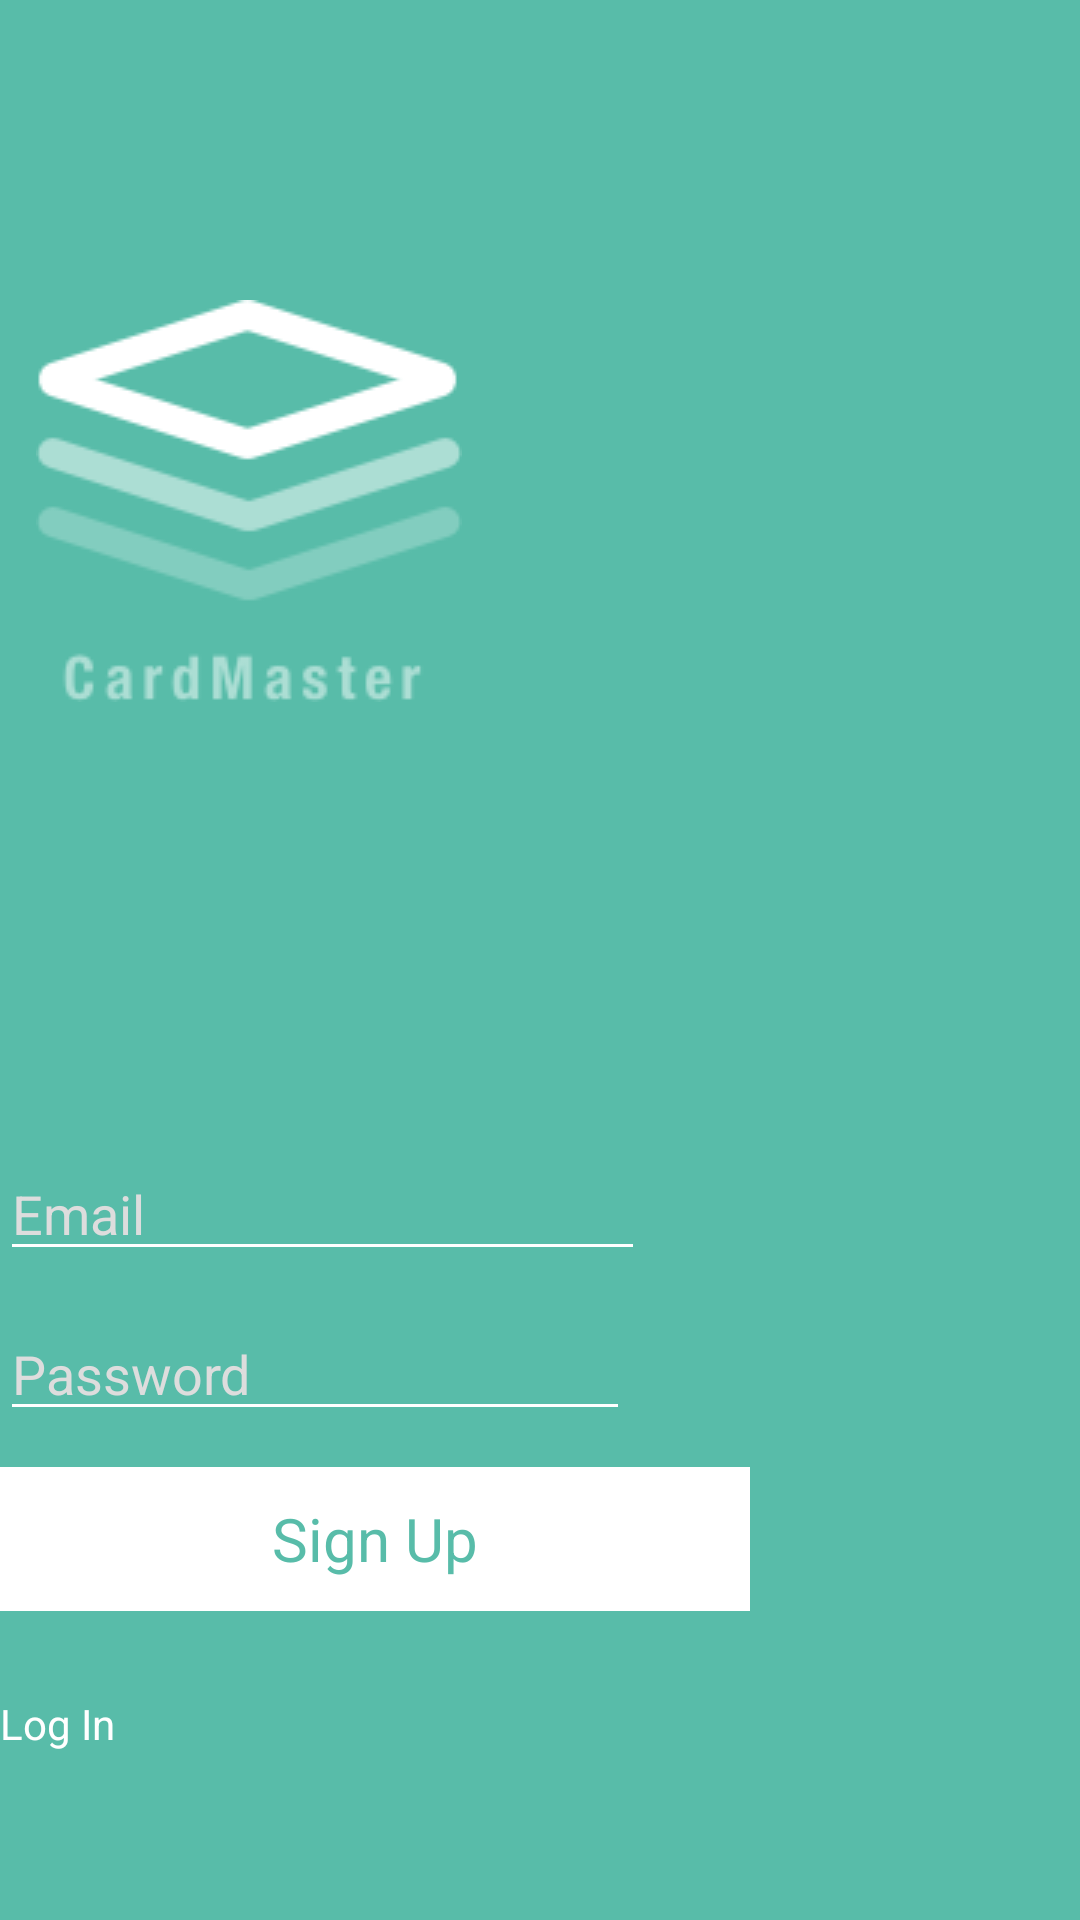

Produce the Android XML layout that renders to this screen, including the resource entries it uses.
<!-- AndroidManifest.xml: application theme AppTheme -->
<!-- res/layout/activity_login.xml -->
<?xml version="1.0" encoding="utf-8"?>
<android.support.constraint.ConstraintLayout
    xmlns:android="http://schemas.android.com/apk/res/android"
    xmlns:app="http://schemas.android.com/apk/res-auto"
    xmlns:tools="http://schemas.android.com/tools"
    app:theme="@style/ToolBarStyle"
    android:layout_width="match_parent"
    android:layout_height="match_parent"
    android:background="@color/greeny_blue"
    >


    <EditText
        android:id="@+id/editTextEmail"
        android:layout_width="215dp"
        android:layout_height="wrap_content"
        android:layout_gravity="center_horizontal"
        android:layout_marginBottom="12dp"
        android:backgroundTint="@android:color/white"
        android:ems="10"
        android:hint="Email"
        android:inputType="textEmailAddress"
        android:textColor="@android:color/white"
        android:textColorHint="#ddd"
        app:layout_constraintBottom_toTopOf="@+id/editTextPwd"
        app:layout_constraintStart_toStartOf="parent" />

    <EditText
        android:id="@+id/editTextPwd"
        android:layout_width="wrap_content"
        android:layout_height="wrap_content"
        android:layout_gravity="center_horizontal"
        android:layout_marginBottom="12dp"
        android:backgroundTint="@android:color/white"
        android:ems="10"
        android:hint="Password"
        android:inputType="textPassword"
        android:textColor="@android:color/white"
        android:textColorHint="#ddd"
        app:layout_constraintBottom_toTopOf="@+id/buttonSignUp"
        app:layout_constraintStart_toStartOf="parent" />

    <Button
        android:id="@+id/buttonSignUp"
        android:layout_width="250dp"
        android:layout_height="48dp"
        android:layout_gravity="center_horizontal"
        android:layout_marginBottom="28dp"
        android:background="@android:color/white"
        android:text="Sign Up"
        android:textColor="@color/greeny_blue"
        app:layout_constraintBottom_toTopOf="@+id/textViewLogin"
        app:layout_constraintStart_toStartOf="parent" />

    <TextView
        android:id="@+id/textViewLogin"
        android:layout_width="wrap_content"
        android:layout_height="wrap_content"
        android:layout_gravity="center_horizontal"
        android:layout_marginBottom="56dp"
        android:text="Log In"
        android:textColor="@android:color/white"
        app:layout_constraintBottom_toBottomOf="parent"
        app:layout_constraintStart_toStartOf="parent" />

    <ImageButton
        android:id="@+id/imageButton"
        android:layout_width="166dp"
        android:layout_height="wrap_content"
        android:layout_marginTop="100dp"
        android:background="@color/greeny_blue"
        app:layout_constraintStart_toStartOf="parent"
        app:layout_constraintTop_toTopOf="parent"
        app:srcCompat="@drawable/logo" />

</android.support.constraint.ConstraintLayout>
<!-- resources referenced by this layout -->
<resources>
  <color name="greeny_blue">#58bca9</color>
  <!-- drawable logo: png bitmap (drawable, 20528 bytes) -->
  <style name="ToolBarStyle" parent="Theme.AppCompat">
          <item name="android:textColorPrimary">@android:color/white</item>
          <item name="android:textColorSecondary">@android:color/white</item>
          <item name="actionMenuTextColor">@android:color/white</item>
          <item name="android:textColor">@color/warm_gray</item>
          <item name="android:buttonStyle">@style/ButtonStyle</item>
          <item name="colorButtonNormal">@color/dark_turquoise</item>
      </style>
  <style name="AppTheme" parent="Theme.AppCompat.Light.NoActionBar">
          
          <item name="colorPrimary">@color/greeny_blue</item>
          <item name="colorPrimaryDark">@color/greeny_blue</item>
          <item name="colorAccent">@color/colorAccent</item>
      </style>
  <color name="warm_gray">#808080</color>
  <style name="ButtonStyle" parent="@android:style/Widget.Button">
          <item name="android:textSize">20sp</item>
          <item name="android:textColor">@android:color/white</item>
          <item name="android:background">@color/dark_turquoise</item>
          <item name="android:height">42dp</item>
      </style>
  <color name="dark_turquoise">#075663</color>
  <!-- not gathered from this repository: default colours our renderer supplied (Android Studio template values) -->
  <color name="colorAccent">#FF03DAC5</color>
</resources>
